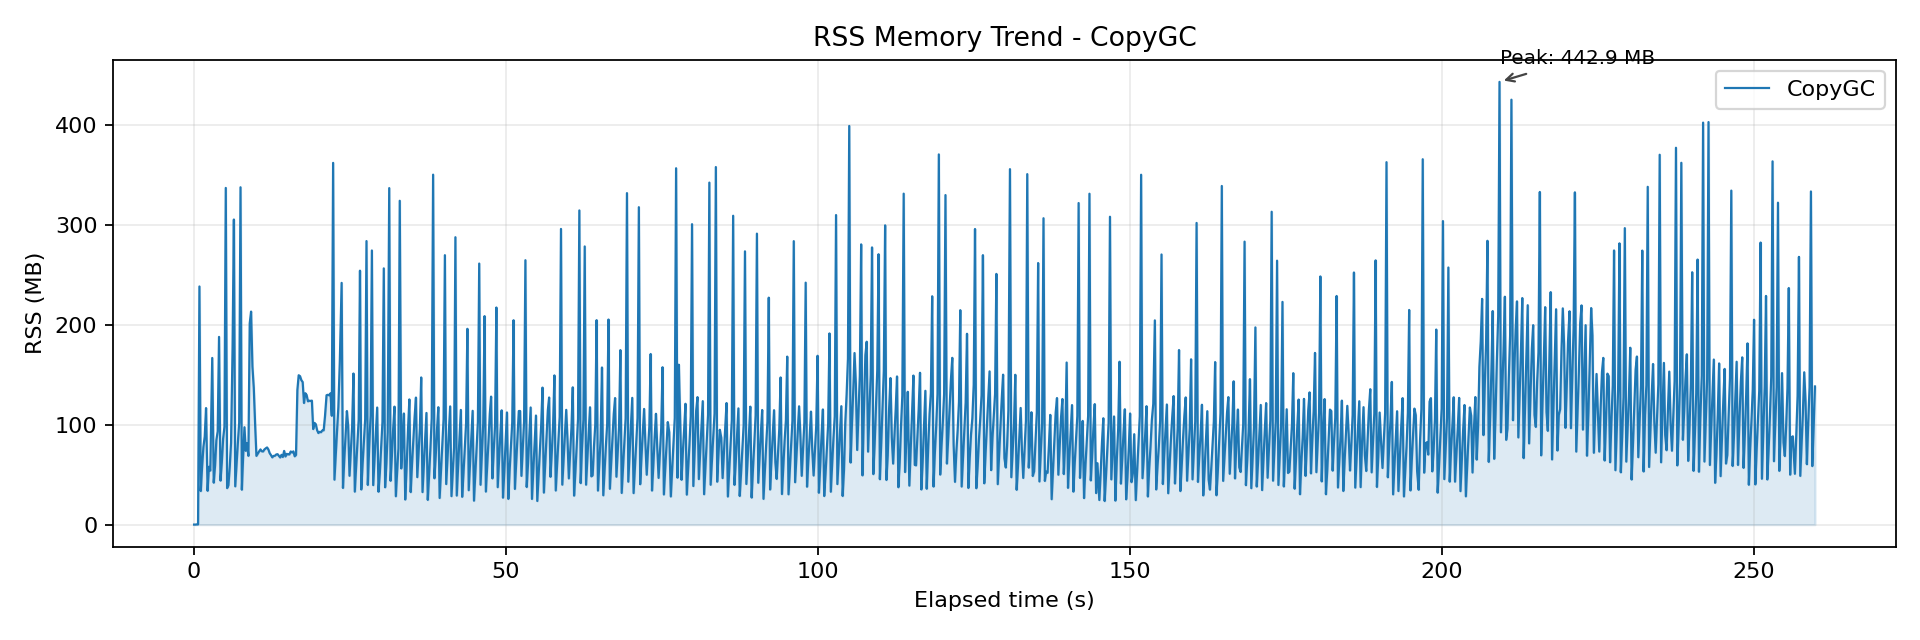

The file beside this chart, header and first rows:
wall_time_iso, wall_epoch_ms, elapsed_ms, rss_kb, rss_mb, cpu_pct
2026-04-06T22:08:21.411, 1775484501411, 0.160, 32, 0.031, 0.000
2026-04-06T22:08:21.622, 1775484501622, 211.8, 32, 0.031, 0.100
2026-04-06T22:08:21.834, 1775484501834, 423.9, 176, 0.172, 0.500
2026-04-06T22:08:22.046, 1775484502046, 636, 176, 0.172, 0.100
2026-04-06T22:08:22.266, 1775484502266, 855.1, 243920, 238.2, 0.100
2026-04-06T22:08:22.480, 1775484502480, 1070, 34400, 33.59, 62.3
2026-04-06T22:08:22.692, 1775484502692, 1282, 59072, 57.69, 101.8
2026-04-06T22:08:22.904, 1775484502904, 1494, 79552, 77.69, 106.6
2026-04-06T22:08:23.114, 1775484503114, 1704, 90144, 88.03, 115.7
2026-04-06T22:08:23.326, 1775484503326, 1916, 119376, 116.6, 115.3
2026-04-06T22:08:23.574, 1775484503574, 2164, 34624, 33.81, 121.6
2026-04-06T22:08:23.787, 1775484503787, 2377, 59216, 57.83, 115.5
2026-04-06T22:08:24.005, 1775484504005, 2595, 55344, 54.05, 88.6
2026-04-06T22:08:24.318, 1775484504318, 2907, 170704, 166.7, 89.5
2026-04-06T22:08:24.559, 1775484504559, 3149, 42960, 41.95, 113.5
2026-04-06T22:08:24.769, 1775484504769, 3359, 60272, 58.86, 107
2026-04-06T22:08:24.981, 1775484504981, 3571, 86592, 84.56, 119.8
2026-04-06T22:08:25.194, 1775484505194, 3784, 95488, 93.25, 117.8
2026-04-06T22:08:25.407, 1775484505407, 3997, 192272, 187.8, 119.9
2026-04-06T22:08:25.642, 1775484505642, 4232, 45088, 44.03, 115.9
2026-04-06T22:08:25.851, 1775484505851, 4441, 63376, 61.89, 121.6
2026-04-06T22:08:26.063, 1775484506063, 4653, 87952, 85.89, 119.1
2026-04-06T22:08:26.276, 1775484506276, 4866, 100240, 97.89, 122.1
2026-04-06T22:08:26.488, 1775484506488, 5078, 344864, 336.8, 115.6
2026-04-06T22:08:26.701, 1775484506701, 5291, 37376, 36.5, 122.2
2026-04-06T22:08:26.913, 1775484506913, 5503, 40288, 39.34, 114.4
2026-04-06T22:08:27.126, 1775484507126, 5715, 59216, 57.83, 122
2026-04-06T22:08:27.334, 1775484507334, 5923, 83792, 81.83, 120.9
2026-04-06T22:08:27.576, 1775484507576, 6166, 180064, 175.8, 110.9
2026-04-06T22:08:27.788, 1775484507788, 6378, 312496, 305.2, 110.8
2026-04-06T22:08:28.005, 1775484508005, 6595, 39216, 38.3, 105.4
2026-04-06T22:08:28.217, 1775484508217, 6806, 61968, 60.52, 117.2
2026-04-06T22:08:28.426, 1775484508426, 7016, 83824, 81.86, 115
2026-04-06T22:08:28.638, 1775484508638, 7228, 104336, 101.9, 118.9
2026-04-06T22:08:28.850, 1775484508850, 7440, 345520, 337.4, 114.5
2026-04-06T22:08:29.064, 1775484509064, 7653, 35760, 34.92, 120.8
2026-04-06T22:08:29.275, 1775484509275, 7865, 70560, 68.91, 112.5
2026-04-06T22:08:29.484, 1775484509484, 8074, 99744, 97.41, 130.2
2026-04-06T22:08:29.693, 1775484509693, 8282, 75568, 73.8, 130
2026-04-06T22:08:29.902, 1775484509902, 8492, 83456, 81.5, 118.3
2026-04-06T22:08:30.115, 1775484510115, 8705, 70432, 68.78, 130.1
2026-04-06T22:08:30.326, 1775484510326, 8916, 206016, 201.2, 131.9
2026-04-06T22:08:30.544, 1775484510544, 9134, 218192, 213.1, 131.4
2026-04-06T22:08:30.763, 1775484510763, 9353, 161824, 158, 123.9
2026-04-06T22:08:30.978, 1775484510978, 9567, 140016, 136.7, 127.4
2026-04-06T22:08:31.191, 1775484511191, 9781, 102960, 100.5, 136.7
2026-04-06T22:08:31.401, 1775484511401, 9991, 70400, 68.75, 127.4
2026-04-06T22:08:31.625, 1775484511625, 10215, 72864, 71.16, 126.1
2026-04-06T22:08:31.838, 1775484511838, 10428, 75040, 73.28, 136.2
2026-04-06T22:08:32.050, 1775484512050, 10640, 77008, 75.2, 137.3
2026-04-06T22:08:32.259, 1775484512259, 10849, 75072, 73.31, 125.1
2026-04-06T22:08:32.471, 1775484512471, 11061, 74960, 73.2, 134.9
2026-04-06T22:08:32.684, 1775484512684, 11273, 76976, 75.17, 138.7
2026-04-06T22:08:32.896, 1775484512896, 11486, 78112, 76.28, 123.9
2026-04-06T22:08:33.108, 1775484513108, 11698, 79040, 77.19, 133.5
2026-04-06T22:08:33.317, 1775484513317, 11907, 76944, 75.14, 139.9
2026-04-06T22:08:33.526, 1775484513526, 12116, 73168, 71.45, 124.7
2026-04-06T22:08:33.734, 1775484513734, 12324, 71200, 69.53, 130.3
2026-04-06T22:08:33.943, 1775484513943, 12532, 68912, 67.3, 138.5
2026-04-06T22:08:34.155, 1775484514155, 12745, 70384, 68.73, 125.3
... 1,152 more rows
